Run: headless pygame with SDL's dummy video driver; simulated clock (each Clock.tick advances the game by its frame time, no real sleeping); random seed 0; keys injected as events and as key.get_pressed() state; no mouse input.
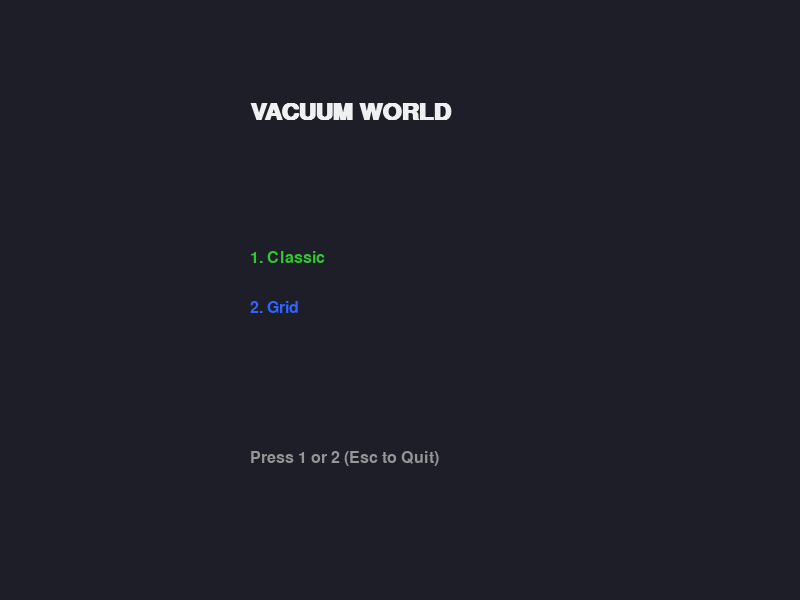
Frame 1 of 4 · flips 1–60 · no input
Frame 2 of 4 · flips 61–180 · tapped SPACE, RETURN · held RIGHT (→), D · screen unchanged from frame 1, image omitted
Frame 3 of 4 · flips 181–300 · held DOWN (↓), S · screen unchanged from frame 2, image omitted
Frame 4 of 4 · flips 301–420 · held LEFT (←), A, UP (↑), W · screen unchanged from frame 3, image omitted

The pygame program that drew these frames:

import pygame
import random
import time

# --- Configuration & Colors ---
SCREEN_WIDTH = 800
SCREEN_HEIGHT = 600

# Palettes
WHITE = (240, 240, 240)
BLACK = (20, 20, 20)
GRAY = (100, 100, 100)
BLUE = (50, 100, 255)
BROWN = (139, 69, 19)
RED = (200, 50, 50)
GREEN = (50, 200, 50)
PURPLE = (140, 50, 220) 
VICTORY_BG = (220, 255, 220) 

pygame.init()
font = pygame.font.SysFont("Consolas", 24)
header_font = pygame.font.SysFont("Consolas", 36, bold=True)
victory_font = pygame.font.SysFont("Consolas", 60, bold=True)

def draw_victory_banner(screen, text="GOAL ACHIEVED"):
    s = pygame.Surface((SCREEN_WIDTH, SCREEN_HEIGHT))
    s.set_alpha(100) 
    s.fill(GREEN)
    screen.blit(s, (0,0))

    text_surf = victory_font.render(text, True, BLACK)
    bg_rect = text_surf.get_rect(center=(SCREEN_WIDTH//2, SCREEN_HEIGHT//2))
    bg_rect.inflate_ip(40, 20)
    
    pygame.draw.rect(screen, WHITE, bg_rect, border_radius=15)
    pygame.draw.rect(screen, BLACK, bg_rect, 2, border_radius=15)
    
    rect = text_surf.get_rect(center=(SCREEN_WIDTH//2, SCREEN_HEIGHT//2))
    screen.blit(text_surf, rect)

    sub_surf = font.render("State: Clean | Action: NoOp", True, BLACK)
    sub_rect = sub_surf.get_rect(center=(SCREEN_WIDTH//2, SCREEN_HEIGHT//2 + 50))
    screen.blit(sub_surf, sub_rect)

def run_classic_mode(screen):
    agent_loc = "A" 
    world_state = {"A": True, "B": True} 
    agent_belief = {"A": "Unknown", "B": "Unknown"}
    
    score = 0
    running = True
    finished = False
    action = "START"

    def randomize_dirt():
        return {
            "A": random.choice([True, False]),
            "B": random.choice([True, False])
        }

    while running:
        bg_color = VICTORY_BG if finished else WHITE
        screen.fill(bg_color)

        pygame.draw.rect(screen, BLACK, (100, 200, 250, 250), 5)
        pygame.draw.rect(screen, BLACK, (450, 200, 250, 250), 5)
        
        screen.blit(header_font.render("A", True, BLACK), (210, 160))
        screen.blit(header_font.render("B", True, BLACK), (560, 160))

        if world_state["A"]: pygame.draw.circle(screen, BROWN, (225, 325), 60)
        if world_state["B"]: pygame.draw.circle(screen, BROWN, (575, 325), 60)

        agent_x = 225 if agent_loc == "A" else 575
        agent_rect = pygame.Rect(agent_x - 40, 285, 80, 80)

        agent_color = PURPLE if action == "NoOp" else RED
        pygame.draw.rect(screen, agent_color, agent_rect, border_radius=10)

        pygame.draw.rect(screen, BLACK, (0, 0, SCREEN_WIDTH, 120))
        screen.blit(font.render("CLASSIC MODE (2 rooms)", True, WHITE), (20, 20))
        screen.blit(font.render(f"Belief State: {agent_belief}", True, GREEN), (20, 50))
        screen.blit(font.render("Press 'R' to Randomize Dirt", True, (150, 150, 150)), (20, 80))
        
        action_color = PURPLE if action == "NoOp" else BLUE
        screen.blit(header_font.render(f"ACTION: {action}", True, action_color), (300, 500))

        if finished:
            draw_victory_banner(screen)

        pygame.display.flip()
        
        time.sleep(1.0) 
        
        for event in pygame.event.get():
            if event.type == pygame.QUIT: return
            if event.type == pygame.KEYDOWN:
                if event.key == pygame.K_ESCAPE: return
                if event.key == pygame.K_r: 
                    world_state = randomize_dirt()
                    agent_belief = {"A": "Unknown", "B": "Unknown"}
                    finished = False
                    action = "RESET"
                    score = 0

        if not finished and action != "RESET":
            is_current_dirty = world_state[agent_loc]
            agent_belief[agent_loc] = "Dirty" if is_current_dirty else "Clean"

            if agent_belief["A"] == "Clean" and agent_belief["B"] == "Clean":
                action = "NoOp"
                finished = True
                
            elif is_current_dirty:
                action = "SUCK"
                world_state[agent_loc] = False
                score += 10
                
            elif agent_loc == "A":
                action = "RIGHT"
                agent_loc = "B"
                score -= 1
                
            elif agent_loc == "B":
                action = "LEFT"
                agent_loc = "A"
                score -= 1
        elif action == "RESET":
            action = "START"

def run_grid_mode(screen):
    GRID_SIZE = 10 
    CELL = 600 // GRID_SIZE
    OFFSET_X = 200 
    
    grid = [[1 if random.random() < 0.4 else 0 for _ in range(GRID_SIZE)] for _ in range(GRID_SIZE)]
    
    visited = set()
    ax, ay = 0, 0 
    visited.add((ax, ay))
    stack = [(ax, ay)] 
    
    score = 0
    finished = False
    action = "START"
    delay = 0.1
    
    running = True
    while running:
        bg_color = VICTORY_BG if finished else BLACK
        screen.fill(bg_color)

        pygame.draw.rect(screen, (30, 30, 30), (0, 0, OFFSET_X, SCREEN_HEIGHT))
        screen.blit(font.render("GRID MODE", True, WHITE), (10, 20))
        screen.blit(font.render(f"Score: {score}", True, WHITE), (10, 90))
        
        act_color = PURPLE if action == "NoOp" else BLUE
        screen.blit(font.render(f"Action:{action}", True, act_color), (5, 210))

        for y in range(GRID_SIZE):
            for x in range(GRID_SIZE):
                rect = pygame.Rect(OFFSET_X + x*CELL, y*CELL, CELL, CELL)
                
                color = (50, 50, 50) 
                if (x, y) in visited: color = (100, 100, 150) 
                if grid[y][x] == 1: color = (100, 50, 0) 
                if (x, y) == (ax, ay): color = PURPLE if finished else RED
                
                pygame.draw.rect(screen, color, rect)
                pygame.draw.rect(screen, BLACK, rect, 1) 
                
                if grid[y][x] == 1:
                    pygame.draw.circle(screen, (150, 100, 50), (OFFSET_X + x*CELL + CELL//2, y*CELL + CELL//2), CELL//4)

        if finished:
            draw_victory_banner(screen)

        pygame.display.flip()
        time.sleep(delay)

        for event in pygame.event.get():
            if event.type == pygame.QUIT: return
            if event.type == pygame.KEYDOWN:
                if event.key == pygame.K_ESCAPE: return
                if event.key == pygame.K_UP: delay = max(0.01, delay - 0.05)
                if event.key == pygame.K_DOWN: delay += 0.05
        if not finished:

            if grid[ay][ax] == 1:
                action = "SUCK"
                grid[ay][ax] = 0
                score += 10
            else:
                moves = [(0, -1), (0, 1), (-1, 0), (1, 0)]
                unvisited_neighbors = []
                
                for dx, dy in moves:
                    nx, ny = ax + dx, ay + dy
                    if 0 <= nx < GRID_SIZE and 0 <= ny < GRID_SIZE:
                        if (nx, ny) not in visited:
                            unvisited_neighbors.append((nx, ny))

                if unvisited_neighbors:
                    action = "EXPLORE (Rand)"
                    nx, ny = random.choice(unvisited_neighbors)
                    ax, ay = nx, ny
                    visited.add((ax, ay))
                    stack.append((ax, ay))
                    score -= 1

                elif len(stack) > 1:
                    action = "BACKTRACK"
                    stack.pop()
                    ax, ay = stack[-1]
                    score -= 1

                else:
                    finished = True
                    action = "NoOp"

def main_menu():
    screen = pygame.display.set_mode((SCREEN_WIDTH, SCREEN_HEIGHT))
    pygame.display.set_caption("Vacuum World Problem")
    
    while True:
        screen.fill((30, 30, 40))
        title = header_font.render("VACUUM WORLD", True, WHITE)
        opt1 = font.render("1. Classic", True, GREEN)
        opt2 = font.render("2. Grid", True, BLUE)
        exit_txt = font.render("Press 1 or 2 (Esc to Quit)", True, (150, 150, 150))
        
        screen.blit(title, (250, 100))
        screen.blit(opt1, (250, 250))
        screen.blit(opt2, (250, 300))
        screen.blit(exit_txt, (250, 450))
        
        pygame.display.flip()
        
        for event in pygame.event.get():
            if event.type == pygame.QUIT: return
            if event.type == pygame.KEYDOWN:
                if event.key == pygame.K_1: run_classic_mode(screen)
                if event.key == pygame.K_2: run_grid_mode(screen)
                if event.key == pygame.K_ESCAPE: pygame.quit(); return

if __name__ == "__main__":
    main_menu()
